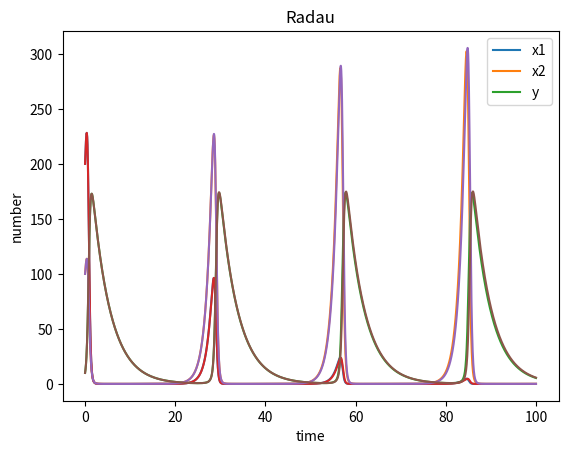

Write Python code to recreate this figure.
import numpy as np
from scipy import integrate
import matplotlib.pyplot as plt

def model(t, x): 
    '''
    dx1/dt = a1x1 - b1x1y
    dx2/dt = a2x2 - b2x2y
    dy/dt = c1x1y + c2x2y - dy
    x1: 被食者1(食べられる側)の個体数
    x2: 被食者2(食べられる側)の個体数
    y: 捕食者(食べる側)の個体数
    a1: x1増える割合
    a2: x2が増える割合
    b1: x1が食べられて減る割合
    b2: x2が食べられて減る割合
    c1: x1を食べてyが増える割合
    c2: x2を食べてyが増える割合
    d: x1もx2も食べられずにyが減る割合
    '''
    a1 = 0.9
    a2 = 0.8
    b1 = 0.03
    b2 = 0.025
    c1 = 0.01
    c2 = 0.01
    d = 0.25
    f = np.zeros_like(x)
    f[0] = a1*x[0] - b1*x[0]*x[2]
    f[1] = a2*x[1] - b2*x[1]*x[2]
    f[2] = c1*x[0]*x[2] + c2*x[1]*x[2] - d*x[2]
    return f

x0 = np.zeros(3)
x0[0] = 200
x0[1] = 100
x0[2] = 10

stime = 0
etime = 100
n = 3000

methods = ['RK45','Radau']

for s in methods:
    sol = integrate.solve_ivp(model, [stime, etime], x0, method=s, dense_output=True)
    t = np.linspace(stime, etime, n)
    z = sol.sol(t)
    plt.plot(t, z.T)
    plt.legend(['x1', 'x2', 'y'])
    plt.title(s)
    plt.xlabel("time")
    plt.ylabel("number")
    plt.show()
    plt.savefig(s + ".png")